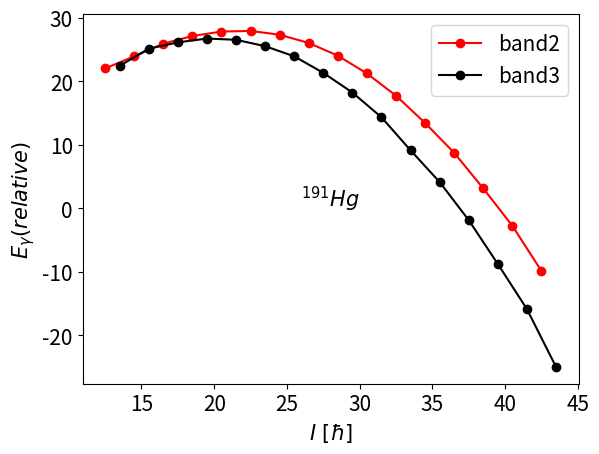
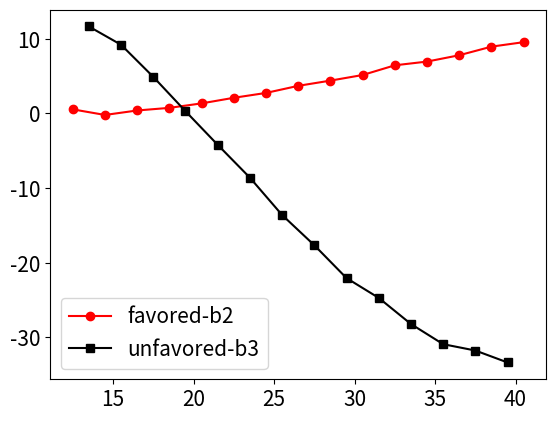

These charts were generated, in order, by the following Python code:
#!/Users/robertpoenaru/.pyenv/shims/python

import numpy as np
from numpy import random as rd
import matplotlib.pyplot as plt
from matplotlib import rc
# units are in keV
SD_BAND2 = [8577.7, 7781.2, 7016.0, 6283.3, 5583.4, 4917.2, 4285.1,
            3687.9, 3126.3, 2601.1, 2113.0, 1662.7, 1250.9, 878.2, 545.1, 252.4, 0]
SD_BAND3 = [8793.2, 7992.6, 7221.3, 6481.3, 5772.8, 5096.7, 4454.0,
            3844.5, 3269.5, 2729.8, 2225.9, 1758.8, 1329.1, 937.6, 585.1, 272.0, 0]
SD_BAND4 = [7659.9, 6870.9, 6114.9, 5391.7, 4704.1, 4053.3,
            3439.0, 2864.0, 2328.6, 1834.5, 1381.9, 971.6, 604.5, 280.9, 0]

# sort and transform to MeV
SD_BAND2 = [x / 1 for x in SD_BAND2]
SD_BAND2 = sorted(SD_BAND2)
SD_BAND3 = [x / 1 for x in SD_BAND3]
SD_BAND3 = sorted(SD_BAND3)
SD_BAND4 = [x / 1 for x in SD_BAND4]
SD_BAND4 = sorted(SD_BAND4)

B2_SPIN_0 = 21.0 / 2.0
B3_SPIN_0 = 23.0 / 2.0
B4_SPIN_0 = 25.0 / 2.0

SPINS_BAND2 = [B2_SPIN_0 + 2 * N for N in np.arange(0, len(SD_BAND2))]
SPINS_BAND3 = [B3_SPIN_0 + 2 * N for N in np.arange(0, len(SD_BAND3))]
SPINS_BAND4 = [B4_SPIN_0 + 2 * N for N in np.arange(0, len(SD_BAND4))]


def Gamma_Transitions(band):
    gammas = []
    for id in range(len(band) - 1):
        gamma = band[id + 1] - band[id]
        gammas.append(gamma)
    return gammas


BAND2 = list(zip(SPINS_BAND2, SD_BAND2))
BAND3 = list(zip(SPINS_BAND3, SD_BAND3))
BAND4 = list(zip(SPINS_BAND4, SD_BAND4))


# gives the difference in energy between the I-state and (I-2)-state
def E_gamma(band, spin):
    S, E = zip(*band)
    # print(S)
    try:
        I = S.index(spin)
        IM2 = S.index(spin - 2)
    except ValueError:
        # print(F'Cannot perform calculation due to: {err}')
        return 6969
    else:
        print(f'searching for the transition {S[I]} -> {S[IM2]}')
        E_gamma = round(E[I] - E[IM2], 3)
        return E_gamma


S, E = zip(*BAND2)

x_2 = []
x_3 = []
y_2 = []
y_3 = []

# update the first band
for spin in S:
    if(E_gamma(BAND2, spin) == 6969):
        pass
    else:
        E = E_gamma(BAND2, spin) - 9.6 * (2.0 * spin - 1)
        y_2.append(E)
        x_2.append(spin)

S, E = zip(*BAND3)

# update the second band
for spin in S:
    if(E_gamma(BAND3, spin) == 6969):
        pass
    else:
        E = E_gamma(BAND3, spin) - 9.6 * (2.0 * spin - 1)
        y_3.append(E)
        x_3.append(spin)


plt.rcParams.update({'font.size': 15})

fig, ax = plt.subplots()


plt.plot(x_2, y_2, 'o-r', label='band2')
plt.plot(x_3, y_3, 'o-k', label='band3')
ax.legend(loc='best')
ax.set_xlabel(r'$I\ [\hbar]$')
ax.set_ylabel(r'$E_\gamma(relative)$')
plt.text(0.5, 0.5, r'$^{191}Hg$', horizontalalignment='center',
         verticalalignment='center', transform=ax.transAxes)
plt.savefig('staggering.pdf', dpi=600, bbox_inches='tight')

plt.close()


def Stagger(band_1, band_2, spin):
    I = spin
    IP1 = I + 1
    e_gamma_plus = E_gamma(band_1, I + 2)
    e_gamma_minus = E_gamma(band_1, I)
    e_gamma_partner = E_gamma(band_2, IP1)
    if(e_gamma_partner == 6969 or e_gamma_minus == 6969 or e_gamma_plus == 6969):
        return 6969
    stagger = 0.5 * (e_gamma_plus + e_gamma_minus) - e_gamma_partner
    return stagger
    # print(e_gamma_plus, e_gamma_minus,e_gamma_partner)


x_2 = []
y_2 = []
for spin in SPINS_BAND2:
    s = Stagger(BAND2, BAND3, spin)
    if(s != 6969):
        x_2.append(spin)
        y_2.append(s)
        # print(spin, s)

x_3 = []
y_3 = []
for spin in SPINS_BAND3:
    s = Stagger(BAND3, BAND4, spin)
    if(s != 6969):
        x_3.append(spin)
        y_3.append(s)
        # print(spin, s)

plt.plot(x_2, y_2, 'o-r', label='favored-b2')
plt.plot(x_3, y_3, 's-k', label='unfavored-b3')
plt.legend(loc='best')
plt.savefig('Delta_staggering.pdf', dpi=600, bbox_inches='tight')
plt.close()
